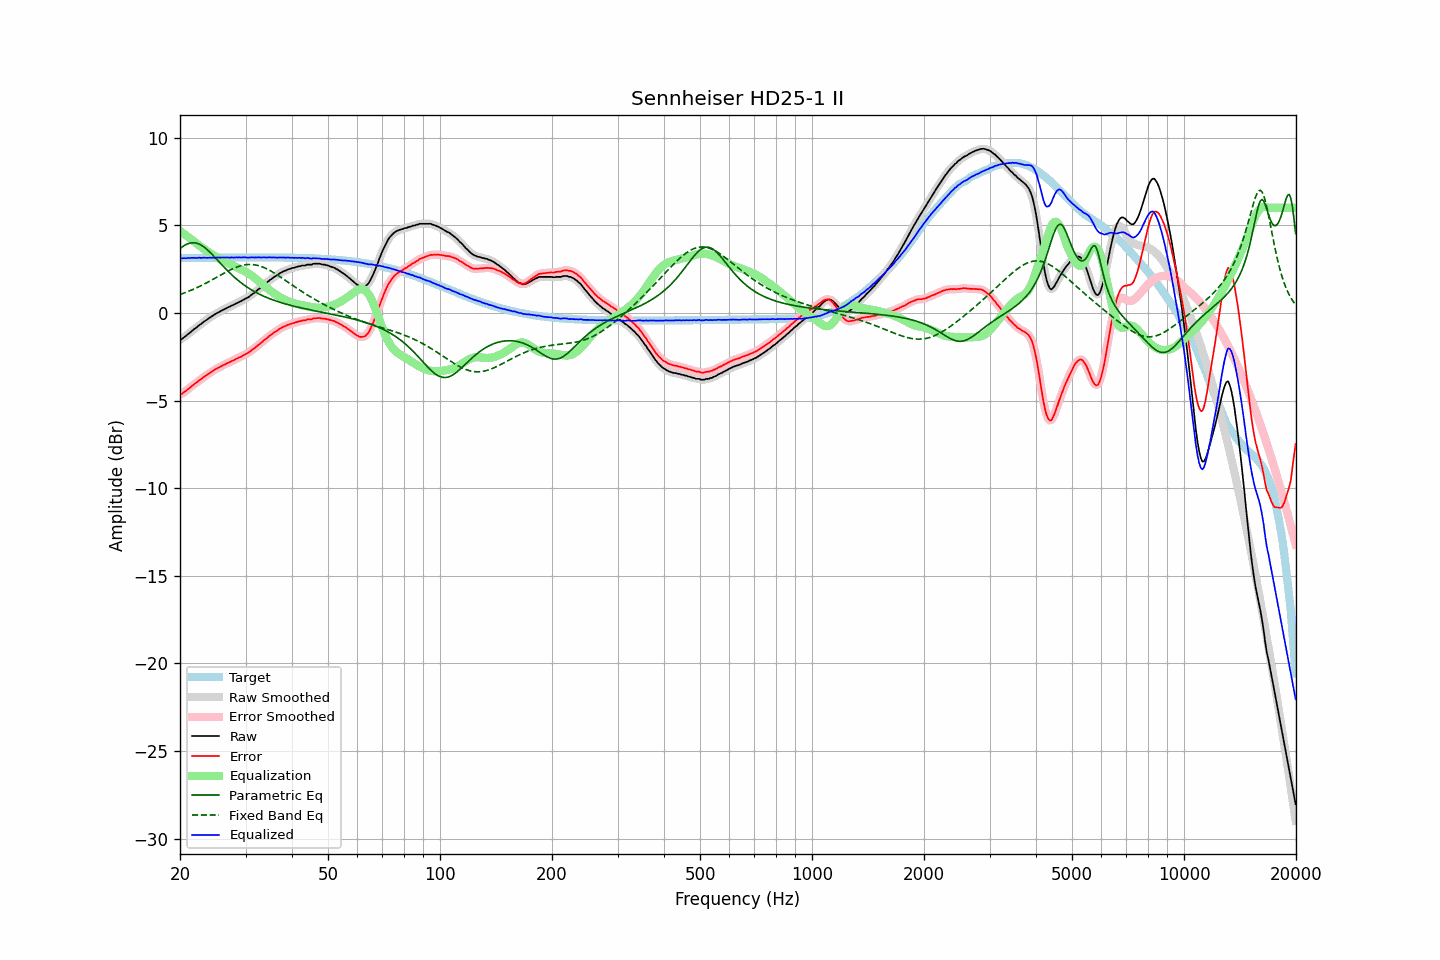

Data behind this chart, as committed beside it:
frequency, raw, error, smoothed, error_smoothed, equalization, parametric_eq, fixed_band_eq, equalized_raw, equalized_smoothed, target
20.00, -1.51, -4.64, -1.53, -4.66, 4.68, 3.67, 1.05, 3.17, 3.15, 3.13
20.20, -1.50, -4.64, -1.48, -4.61, 4.61, 3.74, 1.09, 3.11, 3.14, 3.13
20.40, -1.42, -4.56, -1.42, -4.56, 4.55, 3.81, 1.12, 3.13, 3.13, 3.14
20.61, -1.35, -4.49, -1.36, -4.50, 4.48, 3.87, 1.15, 3.13, 3.12, 3.14
20.81, -1.29, -4.43, -1.28, -4.42, 4.41, 3.91, 1.19, 3.12, 3.13, 3.14
21.02, -1.20, -4.34, -1.21, -4.35, 4.34, 3.95, 1.22, 3.14, 3.13, 3.14
21.23, -1.14, -4.28, -1.14, -4.28, 4.27, 3.98, 1.26, 3.13, 3.14, 3.14
21.44, -1.06, -4.20, -1.06, -4.20, 4.21, 4.00, 1.30, 3.15, 3.15, 3.14
21.66, -0.98, -4.12, -0.99, -4.13, 4.13, 4.01, 1.34, 3.15, 3.14, 3.14
21.87, -0.91, -4.05, -0.91, -4.06, 4.06, 4.00, 1.38, 3.15, 3.14, 3.14
22.09, -0.85, -3.99, -0.84, -3.99, 3.99, 3.99, 1.42, 3.14, 3.15, 3.14
22.31, -0.77, -3.92, -0.77, -3.92, 3.92, 3.96, 1.46, 3.15, 3.14, 3.15
22.54, -0.69, -3.84, -0.70, -3.85, 3.85, 3.93, 1.51, 3.15, 3.15, 3.15
22.76, -0.64, -3.79, -0.63, -3.78, 3.78, 3.88, 1.55, 3.14, 3.15, 3.15
22.99, -0.56, -3.71, -0.56, -3.71, 3.71, 3.82, 1.60, 3.15, 3.15, 3.15
23.22, -0.49, -3.64, -0.50, -3.65, 3.65, 3.76, 1.64, 3.16, 3.15, 3.15
23.45, -0.43, -3.58, -0.43, -3.58, 3.58, 3.69, 1.69, 3.15, 3.15, 3.15
23.69, -0.37, -3.52, -0.37, -3.52, 3.52, 3.61, 1.74, 3.15, 3.15, 3.15
23.92, -0.30, -3.45, -0.30, -3.46, 3.45, 3.52, 1.79, 3.15, 3.15, 3.15
24.16, -0.24, -3.39, -0.24, -3.40, 3.39, 3.43, 1.84, 3.15, 3.15, 3.15
24.40, -0.18, -3.33, -0.18, -3.33, 3.33, 3.34, 1.89, 3.16, 3.16, 3.16
24.65, -0.12, -3.28, -0.12, -3.28, 3.28, 3.25, 1.94, 3.16, 3.16, 3.16
24.89, -0.06, -3.22, -0.06, -3.22, 3.22, 3.15, 1.99, 3.16, 3.16, 3.16
25.14, -0.01, -3.17, -0.01, -3.17, 3.17, 3.05, 2.04, 3.16, 3.16, 3.16
25.39, 0.04, -3.12, 0.04, -3.12, 3.12, 2.95, 2.10, 3.16, 3.16, 3.16
25.65, 0.09, -3.07, 0.09, -3.07, 3.07, 2.85, 2.15, 3.16, 3.16, 3.16
25.91, 0.14, -3.02, 0.14, -3.02, 3.02, 2.75, 2.20, 3.16, 3.16, 3.16
26.16, 0.19, -2.97, 0.19, -2.98, 2.97, 2.65, 2.25, 3.16, 3.16, 3.16
26.43, 0.23, -2.93, 0.23, -2.93, 2.93, 2.56, 2.30, 3.16, 3.16, 3.16
26.69, 0.28, -2.88, 0.28, -2.89, 2.88, 2.46, 2.35, 3.16, 3.16, 3.16
26.96, 0.33, -2.83, 0.32, -2.84, 2.84, 2.37, 2.40, 3.17, 3.16, 3.16
27.23, 0.36, -2.81, 0.37, -2.80, 2.80, 2.28, 2.44, 3.16, 3.16, 3.16
27.50, 0.42, -2.75, 0.41, -2.75, 2.75, 2.19, 2.49, 3.17, 3.16, 3.16
27.77, 0.45, -2.72, 0.45, -2.71, 2.71, 2.11, 2.53, 3.16, 3.16, 3.17
28.05, 0.50, -2.67, 0.50, -2.67, 2.67, 2.03, 2.57, 3.17, 3.17, 3.17
28.33, 0.55, -2.62, 0.55, -2.62, 2.62, 1.95, 2.61, 3.17, 3.17, 3.17
28.62, 0.59, -2.58, 0.59, -2.58, 2.58, 1.87, 2.64, 3.17, 3.17, 3.17
28.90, 0.64, -2.53, 0.63, -2.53, 2.53, 1.79, 2.67, 3.17, 3.17, 3.17
29.19, 0.67, -2.50, 0.68, -2.49, 2.49, 1.72, 2.70, 3.16, 3.17, 3.17
29.48, 0.73, -2.44, 0.73, -2.44, 2.44, 1.65, 2.72, 3.17, 3.17, 3.17
29.78, 0.78, -2.39, 0.78, -2.39, 2.39, 1.59, 2.74, 3.17, 3.17, 3.17
30.08, 0.83, -2.34, 0.82, -2.34, 2.34, 1.52, 2.75, 3.17, 3.17, 3.17
30.38, 0.87, -2.30, 0.87, -2.30, 2.29, 1.46, 2.76, 3.16, 3.16, 3.17
30.68, 0.93, -2.24, 0.93, -2.24, 2.23, 1.40, 2.77, 3.16, 3.16, 3.17
30.99, 1.00, -2.17, 1.00, -2.17, 2.17, 1.34, 2.77, 3.17, 3.17, 3.17
31.30, 1.08, -2.09, 1.07, -2.10, 2.10, 1.29, 2.76, 3.18, 3.17, 3.17
31.61, 1.13, -2.04, 1.14, -2.03, 2.03, 1.24, 2.75, 3.16, 3.17, 3.17
31.93, 1.21, -1.96, 1.21, -1.96, 1.96, 1.19, 2.74, 3.17, 3.17, 3.17
32.24, 1.28, -1.89, 1.28, -1.89, 1.89, 1.14, 2.72, 3.17, 3.17, 3.17
32.57, 1.37, -1.80, 1.36, -1.81, 1.81, 1.09, 2.70, 3.18, 3.17, 3.17
32.89, 1.43, -1.74, 1.43, -1.74, 1.74, 1.04, 2.67, 3.17, 3.17, 3.17
33.22, 1.50, -1.67, 1.51, -1.66, 1.66, 1.00, 2.64, 3.16, 3.17, 3.17
33.55, 1.60, -1.57, 1.58, -1.59, 1.58, 0.96, 2.60, 3.18, 3.17, 3.17
33.89, 1.66, -1.51, 1.66, -1.51, 1.51, 0.92, 2.56, 3.17, 3.17, 3.17
34.23, 1.73, -1.44, 1.74, -1.43, 1.43, 0.88, 2.52, 3.16, 3.17, 3.17
34.57, 1.81, -1.36, 1.81, -1.36, 1.36, 0.84, 2.47, 3.17, 3.17, 3.17
34.92, 1.89, -1.28, 1.88, -1.29, 1.29, 0.81, 2.42, 3.18, 3.17, 3.17
35.27, 1.94, -1.23, 1.95, -1.22, 1.22, 0.77, 2.37, 3.16, 3.17, 3.17
35.62, 2.02, -1.15, 2.01, -1.15, 1.15, 0.74, 2.32, 3.17, 3.17, 3.17
35.97, 2.08, -1.09, 2.07, -1.09, 1.09, 0.70, 2.26, 3.17, 3.16, 3.17
... 635 more rows
